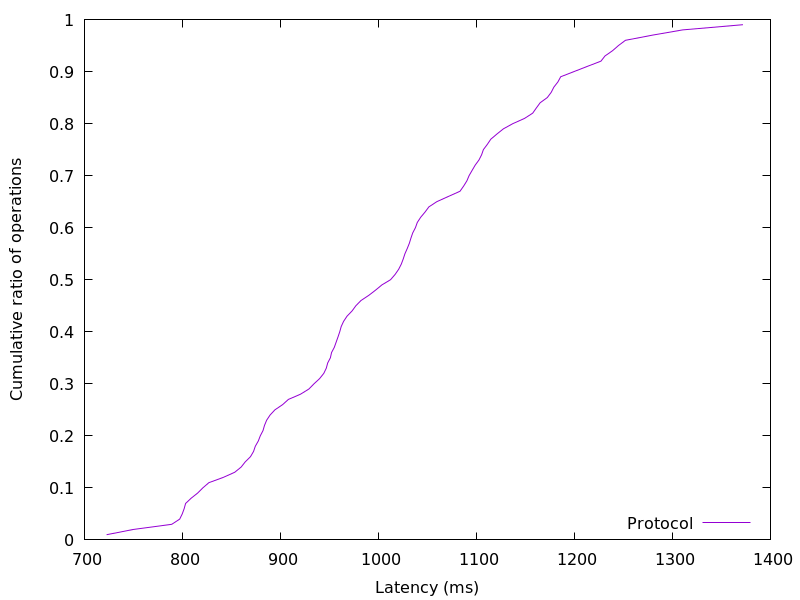

The table this chart was drawn from, first rows:
722.609152, 0.01
749.5, 0.02
789.1, 0.03
797.2, 0.04
799.8, 0.05
801.7, 0.06
803.2, 0.07
808.9, 0.08
815.5, 0.09
820.8, 0.1
827, 0.11
841.5, 0.12
853.4, 0.13
859.9, 0.14
864.1, 0.15
869.5, 0.16
872.6, 0.17
874.3, 0.18
877.4, 0.19
879.4, 0.2
882.2, 0.21
883.7, 0.22
885.9, 0.23
889.4, 0.24
894.4, 0.25
902.3, 0.26
908.1, 0.27
920.5, 0.28
929, 0.29
934.2, 0.3
939.9, 0.31
944.2, 0.32
946.8, 0.33
948.2, 0.34
951, 0.35
952.2, 0.36
955, 0.37
956.8, 0.38
958.7, 0.39
960.5, 0.4
962, 0.41
964.5, 0.42
968, 0.43
973.1, 0.44
977, 0.45
982.2, 0.46
990.2, 0.47
997.1, 0.48
1004, 0.49
1012, 0.5
1017, 0.51
1021, 0.52
1023, 0.53
1025, 0.54
1027, 0.55
1029, 0.56
1032, 0.57
1033, 0.58
1035, 0.59
1038, 0.6
1040, 0.61
... 38 more rows
